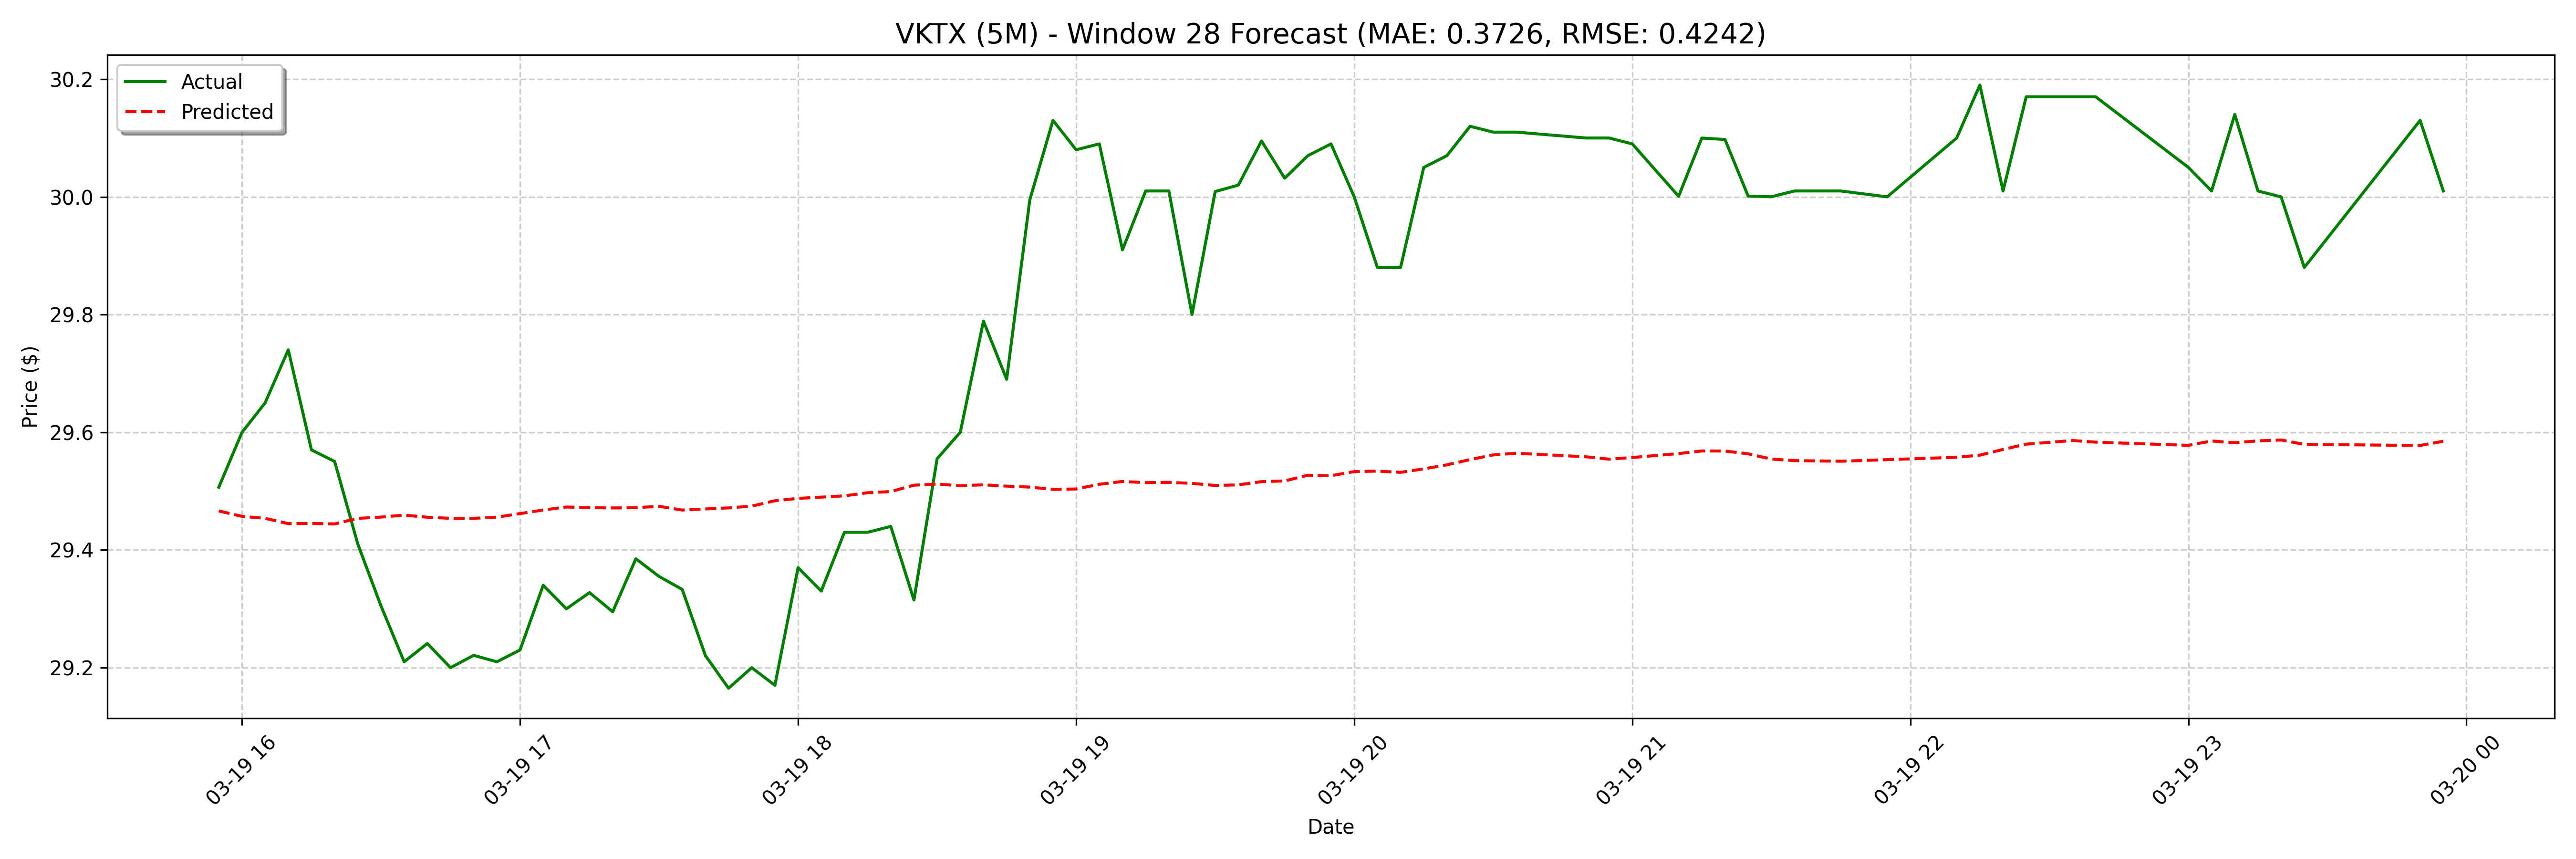

Values plotted in this chart, from the file beside it:
date, actual, forecast
2025-03-19 15:55:00, 29.51, 29.47
2025-03-19 16:00:00, 29.6, 29.46
2025-03-19 16:05:00, 29.65, 29.45
2025-03-19 16:10:00, 29.74, 29.44
2025-03-19 16:15:00, 29.57, 29.45
2025-03-19 16:20:00, 29.55, 29.44
2025-03-19 16:25:00, 29.41, 29.45
2025-03-19 16:30:00, 29.31, 29.46
2025-03-19 16:35:00, 29.21, 29.46
2025-03-19 16:40:00, 29.24, 29.46
2025-03-19 16:45:00, 29.2, 29.45
2025-03-19 16:50:00, 29.22, 29.45
2025-03-19 16:55:00, 29.21, 29.46
2025-03-19 17:00:00, 29.23, 29.46
2025-03-19 17:05:00, 29.34, 29.47
2025-03-19 17:10:00, 29.3, 29.47
2025-03-19 17:15:00, 29.33, 29.47
2025-03-19 17:20:00, 29.3, 29.47
2025-03-19 17:25:00, 29.39, 29.47
2025-03-19 17:30:00, 29.35, 29.47
2025-03-19 17:35:00, 29.33, 29.47
2025-03-19 17:40:00, 29.22, 29.47
2025-03-19 17:45:00, 29.17, 29.47
2025-03-19 17:50:00, 29.2, 29.47
2025-03-19 17:55:00, 29.17, 29.48
2025-03-19 18:00:00, 29.37, 29.49
2025-03-19 18:05:00, 29.33, 29.49
2025-03-19 18:10:00, 29.43, 29.49
2025-03-19 18:15:00, 29.43, 29.5
2025-03-19 18:20:00, 29.44, 29.5
2025-03-19 18:25:00, 29.32, 29.51
2025-03-19 18:30:00, 29.56, 29.51
2025-03-19 18:35:00, 29.6, 29.51
2025-03-19 18:40:00, 29.79, 29.51
2025-03-19 18:45:00, 29.69, 29.51
2025-03-19 18:50:00, 30, 29.51
2025-03-19 18:55:00, 30.13, 29.5
2025-03-19 19:00:00, 30.08, 29.5
2025-03-19 19:05:00, 30.09, 29.51
2025-03-19 19:10:00, 29.91, 29.52
2025-03-19 19:15:00, 30.01, 29.51
2025-03-19 19:20:00, 30.01, 29.51
2025-03-19 19:25:00, 29.8, 29.51
2025-03-19 19:30:00, 30.01, 29.51
2025-03-19 19:35:00, 30.02, 29.51
2025-03-19 19:40:00, 30.09, 29.52
2025-03-19 19:45:00, 30.03, 29.52
2025-03-19 19:50:00, 30.07, 29.53
2025-03-19 19:55:00, 30.09, 29.53
2025-03-19 20:00:00, 30.0, 29.53
2025-03-19 20:05:00, 29.88, 29.53
2025-03-19 20:10:00, 29.88, 29.53
2025-03-19 20:15:00, 30.05, 29.54
2025-03-19 20:20:00, 30.07, 29.54
2025-03-19 20:25:00, 30.12, 29.55
2025-03-19 20:30:00, 30.11, 29.56
2025-03-19 20:35:00, 30.11, 29.56
2025-03-19 20:50:00, 30.1, 29.56
2025-03-19 20:55:00, 30.1, 29.56
2025-03-19 21:00:00, 30.09, 29.56
... 68 more rows
